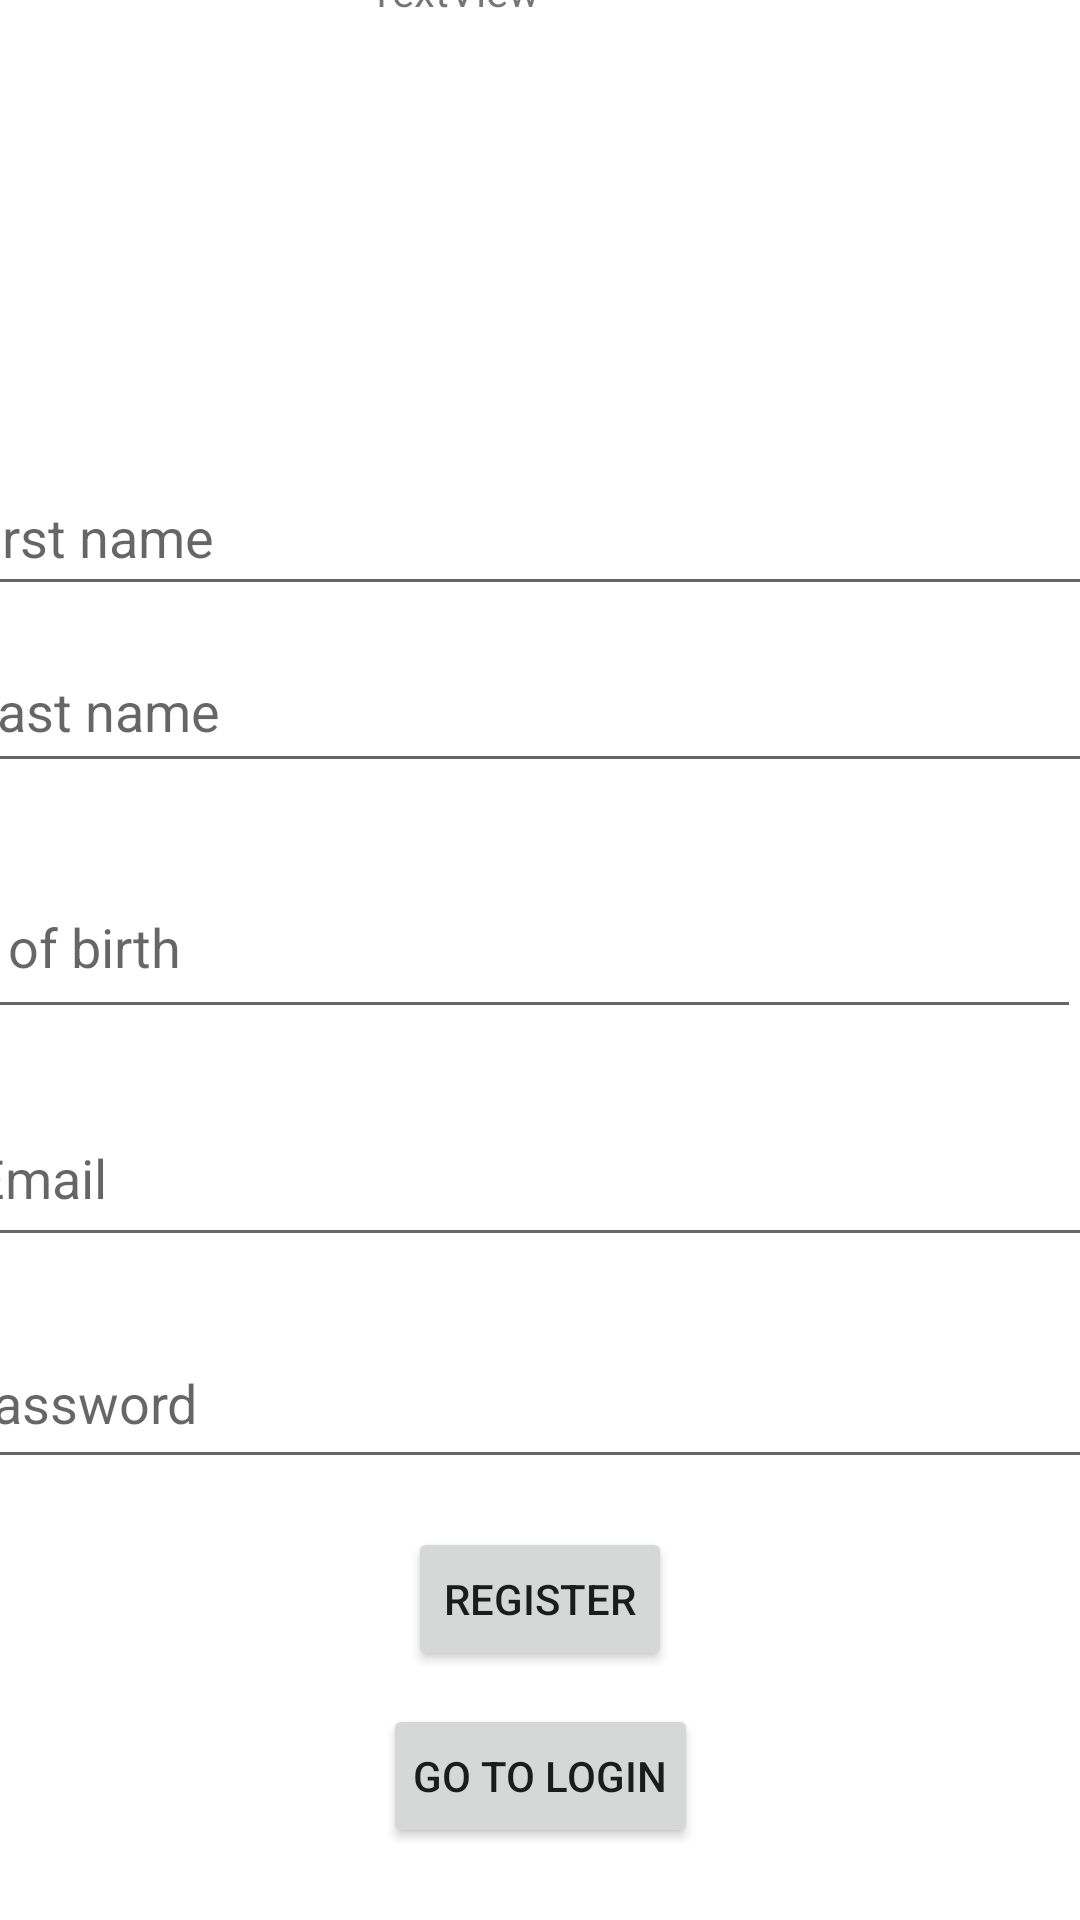

Here is an Android app screen rendered from its layout file. Give the layout XML and the strings, colors and styles it references.
<!-- AndroidManifest.xml: application theme Theme.RaceProject -->
<!-- res/layout/activity_register.xml -->
<?xml version="1.0" encoding="utf-8"?>
<androidx.constraintlayout.widget.ConstraintLayout xmlns:android="http://schemas.android.com/apk/res/android"
    xmlns:app="http://schemas.android.com/apk/res-auto"
    xmlns:tools="http://schemas.android.com/tools"
    android:layout_width="match_parent"
    android:layout_height="match_parent"
    tools:context=".Register">

    <TextView
        android:id="@+id/textView2"
        android:layout_width="69dp"
        android:layout_height="38dp"
        android:layout_marginEnd="184dp"
        android:layout_marginBottom="128dp"
        android:text="TextView"
        app:layout_constraintBottom_toTopOf="@+id/firstName"
        app:layout_constraintEnd_toEndOf="@+id/firstName" />

    <EditText
        android:id="@+id/birthDate"
        android:layout_width="403dp"
        android:layout_height="58dp"
        android:layout_marginStart="50dp"
        android:layout_marginBottom="20dp"
        android:ems="10"
        android:hint="Date of birth"
        android:inputType="date"
        app:layout_constraintBottom_toTopOf="@+id/emailReg"
        app:layout_constraintEnd_toEndOf="parent"
        app:layout_constraintHorizontal_bias="1.0"
        app:layout_constraintStart_toStartOf="parent" />

    <EditText
        android:id="@+id/firstName"
        android:layout_width="394dp"
        android:layout_height="49dp"
        android:layout_marginEnd="2dp"
        android:layout_marginBottom="8dp"
        android:ems="10"
        android:hint="First name"
        android:inputType="text"
        app:layout_constraintBottom_toTopOf="@+id/lastName"
        app:layout_constraintEnd_toEndOf="parent"
        app:layout_constraintStart_toStartOf="parent" />

    <EditText
        android:id="@+id/lastName"
        android:layout_width="392dp"
        android:layout_height="51dp"
        android:layout_marginStart="2dp"
        android:layout_marginBottom="24dp"
        android:ems="10"
        android:hint="Last name"
        android:inputType="text"
        app:layout_constraintBottom_toTopOf="@+id/birthDate"
        app:layout_constraintEnd_toEndOf="parent"
        app:layout_constraintStart_toStartOf="parent" />

    <EditText
        android:id="@+id/emailReg"
        android:layout_width="390dp"
        android:layout_height="56dp"
        android:layout_marginStart="4dp"
        android:layout_marginBottom="20dp"
        android:ems="10"
        android:hint="Email"
        android:inputType="textEmailAddress"
        app:layout_constraintBottom_toTopOf="@+id/passwordReg"
        app:layout_constraintEnd_toEndOf="parent"
        app:layout_constraintStart_toStartOf="parent" />

    <EditText
        android:id="@+id/passwordReg"
        android:layout_width="396dp"
        android:layout_height="54dp"
        android:layout_marginBottom="16dp"
        android:ems="10"
        android:hint="Password"
        android:inputType="textPassword"
        app:layout_constraintBottom_toTopOf="@+id/Register"
        app:layout_constraintEnd_toEndOf="parent"
        app:layout_constraintStart_toStartOf="parent" />

    <Button
        android:id="@+id/Register"
        android:layout_width="wrap_content"
        android:layout_height="48dp"
        android:layout_marginBottom="11dp"
        android:text="Register"
        android:padding="10dp"
        app:layout_constraintBottom_toTopOf="@+id/loginReg"
        app:layout_constraintStart_toStartOf="parent"
        app:layout_constraintEnd_toEndOf="parent" />

    <Button
        android:id="@+id/loginReg"
        android:layout_width="wrap_content"
        android:layout_height="48dp"
        android:layout_marginBottom="24dp"
        android:text="Go to Login"
        android:padding="10dp"
        app:layout_constraintBottom_toBottomOf="parent"
        app:layout_constraintEnd_toEndOf="parent"
        app:layout_constraintStart_toStartOf="parent" />

</androidx.constraintlayout.widget.ConstraintLayout>
<!-- resources referenced by this layout -->
<resources>
  <style name="Theme.RaceProject" parent="Theme.MaterialComponents.DayNight.NoActionBar">
          <item name="colorPrimary">@color/colorPrimary</item>
          <item name="colorPrimaryVariant">@color/colorPrimaryDark</item>
          <item name="colorOnPrimary">@color/white</item>
          <item name="colorSecondary">@color/pinkish</item>
          <item name="colorSecondaryVariant">@color/pinkish</item>
          <item name="colorOnSecondary">@color/black</item>
          <item name="android:windowBackground">@color/white</item>
      </style>
  <color name="colorPrimary">#E53935</color>
  <color name="colorPrimaryDark">#B71C1C</color>
  <color name="white">#FFFFFF</color>
  <color name="pinkish">#F8BBD0</color>
  <color name="black">#000000</color>
</resources>
